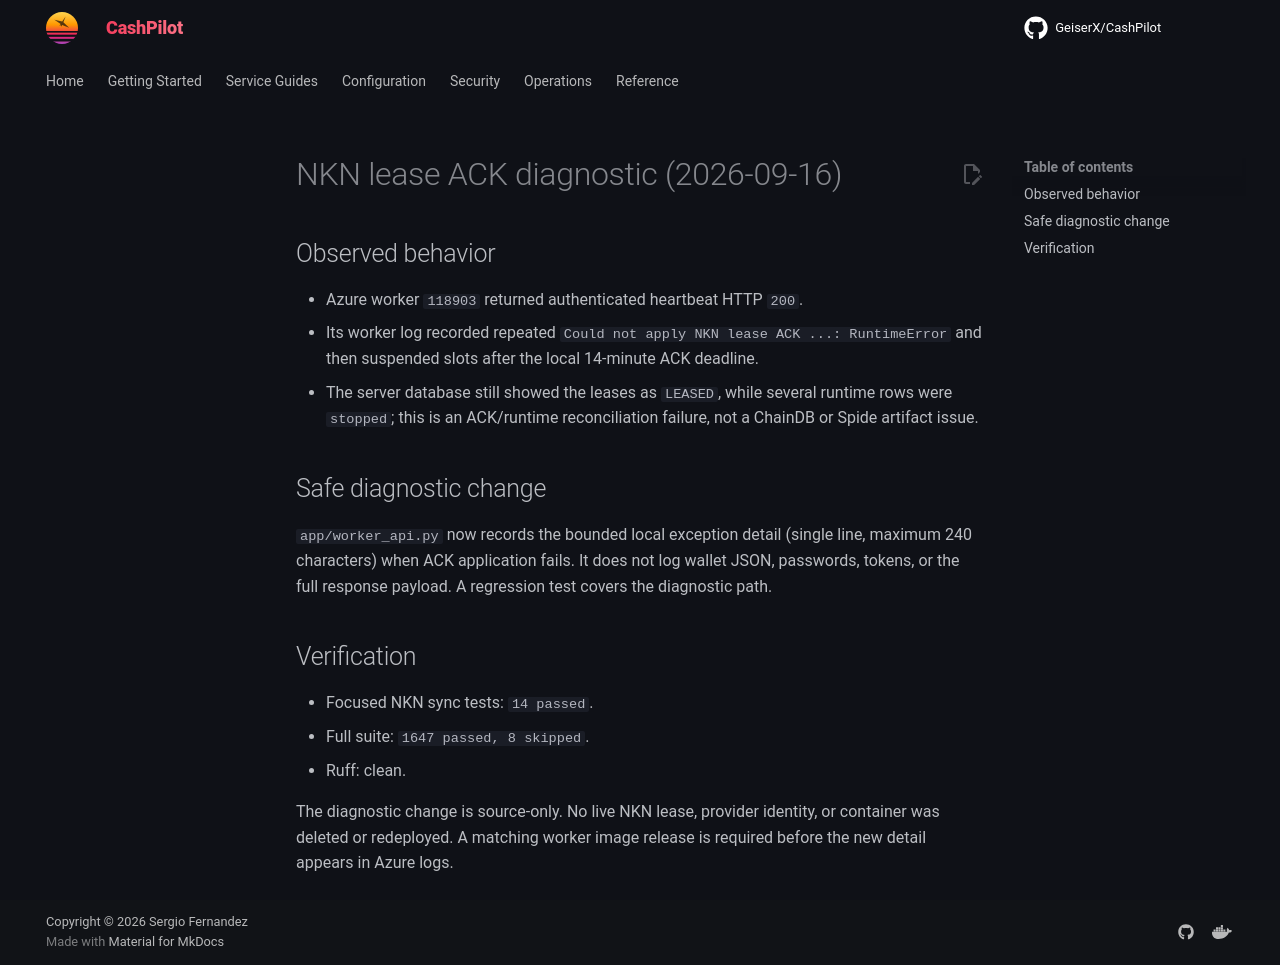

repository: assetforgeai-tech/CashPilot · page: evidence/nkn-ack-diagnostic-2026-09-16/index.html · generator: mkdocs

# NKN lease ACK diagnostic (2026-09-16)

## Observed behavior

- Azure worker `118903` returned authenticated heartbeat HTTP `200`.
- Its worker log recorded repeated `Could not apply NKN lease ACK ...: RuntimeError`
  and then suspended slots after the local 14-minute ACK deadline.
- The server database still showed the leases as `LEASED`, while several runtime
  rows were `stopped`; this is an ACK/runtime reconciliation failure, not a
  ChainDB or Spide artifact issue.

## Safe diagnostic change

`app/worker_api.py` now records the bounded local exception detail (single line,
maximum 240 characters) when ACK application fails. It does not log wallet JSON,
passwords, tokens, or the full response payload. A regression test covers the
diagnostic path.

## Verification

- Focused NKN sync tests: `14 passed`.
- Full suite: `1647 passed, 8 skipped`.
- Ruff: clean.

The diagnostic change is source-only. No live NKN lease, provider identity, or
container was deleted or redeployed. A matching worker image release is required
before the new detail appears in Azure logs.
